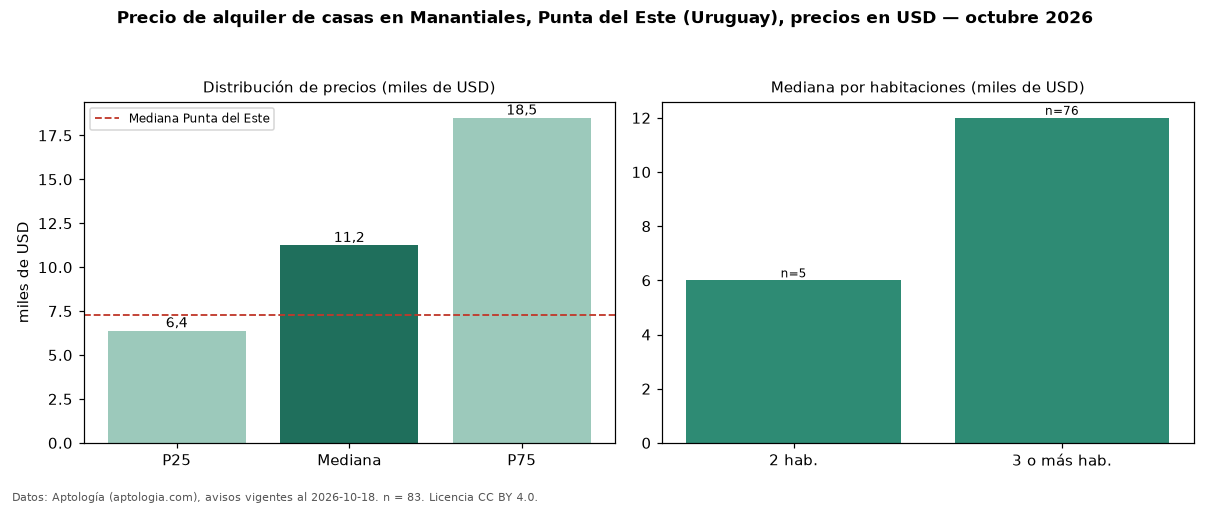

The table this chart was drawn from, first rows:
seccion, metrica, valor, moneda, n
precio, p25, 6395, USD, 83
precio, mediana, 11250, USD, 83
precio, p75, 18500, USD, 83
precio, minimo, 880.0, USD, 83
precio, maximo, 29000, USD, 83
m2, mediana_precio_m2, 45.0, USD, 61
m2, area_mediana_m2, 245.0, m2, 61
banos, mediana_banos, 3.0, , 
parqueadero, pct_con_parqueadero, 100.0, %, 43
habitaciones, 2, 6000, USD, 5
habitaciones, 3+, 12000, USD, 76
ciudad, mediana_ciudad_referencia, 7300, USD, 
ciudad, mediana_m2_ciudad, 28.7, USD, 
fuente, fecha_datos, 2026-10-18, , 
fuente, atribucion, https://www.aptologia.com/uy/alquiler/pu…, , 
fuente, licencia, CC BY 4.0, , 
